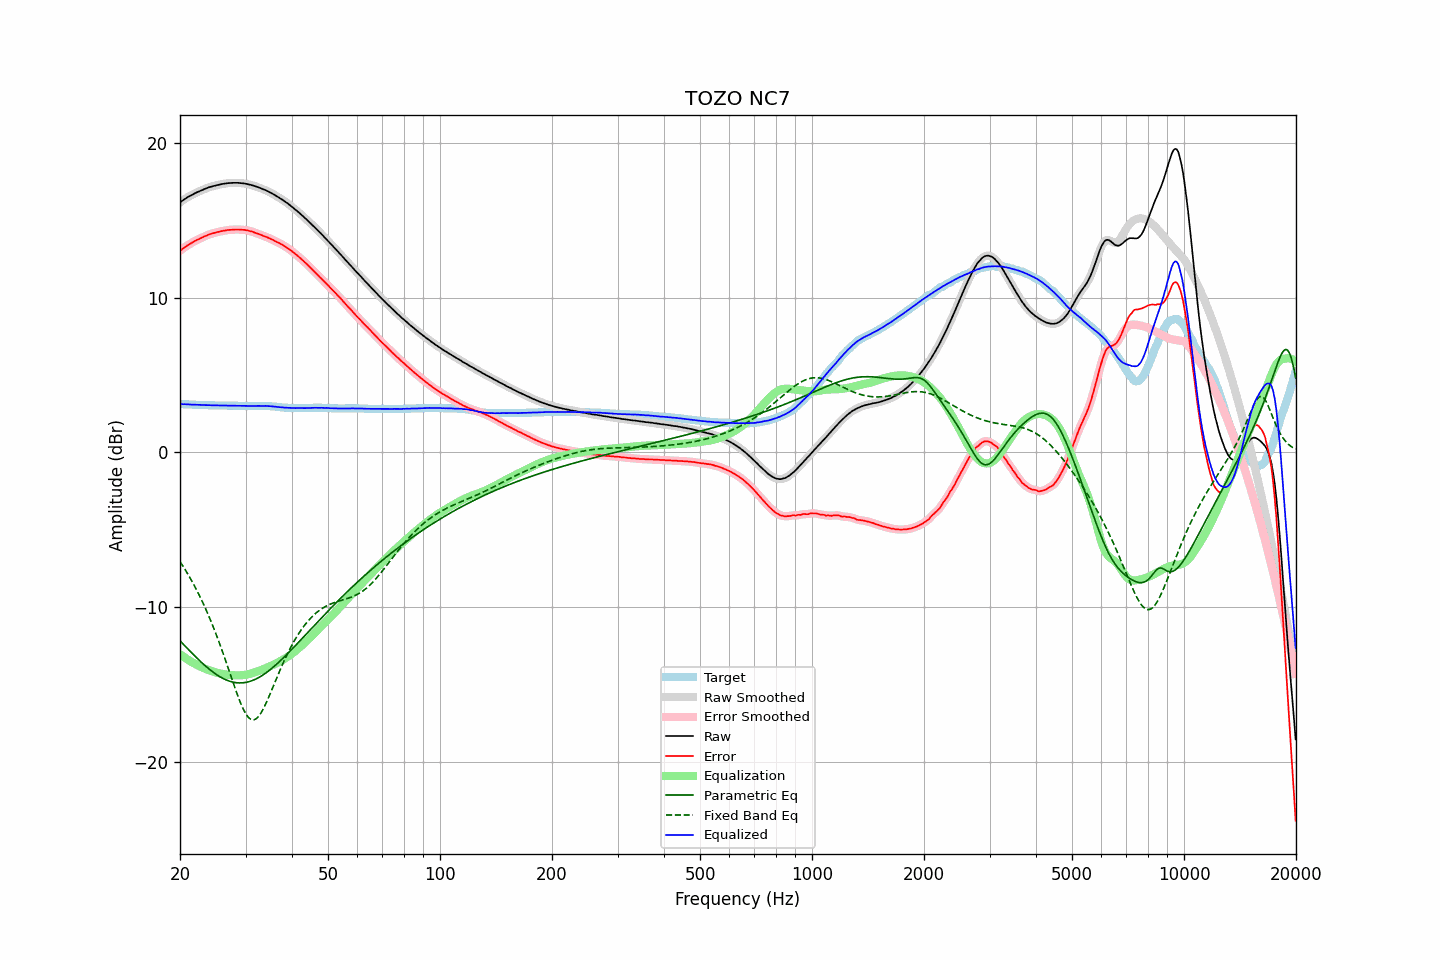

Data behind this chart, as committed beside it:
frequency, raw, error, smoothed, error_smoothed, equalization, parametric_eq, fixed_band_eq, equalized_raw, equalized_smoothed, target
20.00, 16.16, 13.04, 16.16, 13.03, -13.03, -12.17, -7.05, 3.13, 3.13, 3.13
20.20, 16.23, 13.11, 16.24, 13.11, -13.11, -12.28, -7.21, 3.12, 3.12, 3.13
20.40, 16.30, 13.19, 16.31, 13.19, -13.19, -12.39, -7.37, 3.12, 3.12, 3.12
20.61, 16.38, 13.26, 16.38, 13.26, -13.26, -12.50, -7.54, 3.12, 3.12, 3.12
20.81, 16.44, 13.34, 16.45, 13.34, -13.33, -12.60, -7.71, 3.11, 3.11, 3.11
21.02, 16.51, 13.41, 16.51, 13.40, -13.40, -12.71, -7.88, 3.11, 3.11, 3.11
21.23, 16.56, 13.47, 16.57, 13.47, -13.47, -12.82, -8.06, 3.10, 3.10, 3.10
21.44, 16.62, 13.53, 16.62, 13.53, -13.53, -12.92, -8.24, 3.09, 3.09, 3.10
21.66, 16.67, 13.58, 16.68, 13.59, -13.59, -13.03, -8.43, 3.08, 3.09, 3.09
21.87, 16.73, 13.65, 16.73, 13.65, -13.65, -13.13, -8.62, 3.09, 3.09, 3.09
22.09, 16.78, 13.71, 16.78, 13.70, -13.70, -13.24, -8.82, 3.08, 3.08, 3.08
22.31, 16.83, 13.76, 16.83, 13.75, -13.75, -13.34, -9.02, 3.08, 3.08, 3.08
22.54, 16.87, 13.80, 16.88, 13.80, -13.80, -13.44, -9.23, 3.07, 3.07, 3.08
22.76, 16.92, 13.86, 16.92, 13.85, -13.86, -13.53, -9.44, 3.07, 3.07, 3.07
22.99, 16.96, 13.90, 16.97, 13.90, -13.90, -13.63, -9.66, 3.06, 3.06, 3.07
23.22, 17.01, 13.96, 17.01, 13.95, -13.95, -13.72, -9.89, 3.06, 3.06, 3.06
23.45, 17.05, 14.00, 17.05, 14.00, -13.99, -13.81, -10.12, 3.06, 3.06, 3.06
23.69, 17.09, 14.04, 17.09, 14.04, -14.04, -13.90, -10.35, 3.06, 3.06, 3.06
23.92, 17.13, 14.09, 17.13, 14.08, -14.08, -13.99, -10.59, 3.06, 3.05, 3.05
24.16, 17.16, 14.12, 17.16, 14.12, -14.11, -14.07, -10.84, 3.05, 3.05, 3.05
24.40, 17.19, 14.15, 17.19, 14.15, -14.15, -14.15, -11.10, 3.05, 3.05, 3.05
24.65, 17.22, 14.18, 17.22, 14.18, -14.18, -14.23, -11.36, 3.04, 3.04, 3.05
24.89, 17.24, 14.21, 17.25, 14.21, -14.21, -14.30, -11.62, 3.04, 3.04, 3.04
25.14, 17.27, 14.24, 17.27, 14.23, -14.23, -14.37, -11.89, 3.04, 3.04, 3.04
25.39, 17.29, 14.26, 17.30, 14.26, -14.26, -14.44, -12.17, 3.03, 3.04, 3.04
25.65, 17.32, 14.29, 17.32, 14.28, -14.28, -14.50, -12.46, 3.04, 3.04, 3.04
25.91, 17.34, 14.31, 17.34, 14.30, -14.31, -14.56, -12.75, 3.04, 3.04, 3.04
26.16, 17.36, 14.33, 17.36, 14.32, -14.33, -14.62, -13.04, 3.04, 3.04, 3.04
26.43, 17.37, 14.34, 17.38, 14.34, -14.34, -14.67, -13.34, 3.03, 3.03, 3.04
26.69, 17.39, 14.37, 17.39, 14.36, -14.36, -14.71, -13.64, 3.03, 3.03, 3.03
26.96, 17.40, 14.38, 17.40, 14.37, -14.37, -14.75, -13.94, 3.03, 3.03, 3.03
27.23, 17.41, 14.39, 17.41, 14.38, -14.38, -14.79, -14.25, 3.03, 3.03, 3.03
27.50, 17.41, 14.39, 17.42, 14.39, -14.39, -14.82, -14.56, 3.02, 3.02, 3.03
27.77, 17.42, 14.40, 17.42, 14.40, -14.40, -14.84, -14.86, 3.02, 3.02, 3.03
28.05, 17.42, 14.41, 17.42, 14.40, -14.40, -14.86, -15.16, 3.02, 3.02, 3.02
28.33, 17.42, 14.41, 17.42, 14.41, -14.41, -14.88, -15.46, 3.02, 3.02, 3.02
28.62, 17.42, 14.41, 17.42, 14.41, -14.41, -14.89, -15.74, 3.02, 3.01, 3.02
28.90, 17.41, 14.41, 17.41, 14.40, -14.40, -14.89, -16.01, 3.01, 3.01, 3.01
29.19, 17.40, 14.40, 17.40, 14.40, -14.40, -14.89, -16.27, 3.00, 3.01, 3.01
29.48, 17.39, 14.39, 17.39, 14.39, -14.39, -14.89, -16.50, 3.00, 3.00, 3.01
29.78, 17.38, 14.39, 17.38, 14.38, -14.38, -14.88, -16.72, 3.00, 3.00, 3.00
30.08, 17.36, 14.37, 17.36, 14.37, -14.36, -14.86, -16.90, 3.00, 3.00, 3.00
30.38, 17.34, 14.35, 17.34, 14.35, -14.34, -14.84, -17.05, 3.00, 3.00, 3.00
30.68, 17.31, 14.32, 17.32, 14.32, -14.32, -14.81, -17.16, 2.99, 3.00, 3.00
30.99, 17.29, 14.30, 17.29, 14.29, -14.29, -14.78, -17.24, 3.00, 3.00, 3.00
31.30, 17.26, 14.27, 17.26, 14.26, -14.26, -14.74, -17.28, 3.00, 3.00, 3.00
31.61, 17.23, 14.23, 17.23, 14.23, -14.23, -14.70, -17.28, 3.01, 3.00, 3.01
31.93, 17.19, 14.19, 17.20, 14.19, -14.19, -14.65, -17.23, 3.00, 3.01, 3.01
32.24, 17.16, 14.16, 17.16, 14.15, -14.15, -14.60, -17.16, 3.01, 3.01, 3.01
32.57, 17.12, 14.12, 17.12, 14.12, -14.12, -14.54, -17.04, 3.01, 3.01, 3.01
32.89, 17.08, 14.08, 17.08, 14.07, -14.08, -14.48, -16.90, 3.01, 3.01, 3.01
33.22, 17.04, 14.04, 17.04, 14.03, -14.04, -14.42, -16.73, 3.01, 3.00, 3.01
33.55, 16.99, 13.99, 17.00, 13.99, -14.00, -14.35, -16.54, 3.00, 3.00, 3.01
33.89, 16.96, 13.96, 16.96, 13.95, -13.95, -14.28, -16.32, 3.01, 3.00, 3.01
34.23, 16.91, 13.92, 16.91, 13.91, -13.91, -14.21, -16.10, 3.00, 3.00, 3.00
34.57, 16.86, 13.87, 16.86, 13.87, -13.86, -14.13, -15.86, 3.00, 3.00, 3.00
34.92, 16.80, 13.82, 16.81, 13.82, -13.82, -14.05, -15.62, 2.99, 2.99, 2.99
35.27, 16.75, 13.78, 16.75, 13.77, -13.77, -13.96, -15.37, 2.98, 2.98, 2.98
35.62, 16.69, 13.73, 16.69, 13.72, -13.72, -13.87, -15.11, 2.97, 2.97, 2.97
35.97, 16.63, 13.67, 16.63, 13.67, -13.67, -13.78, -14.86, 2.96, 2.96, 2.97
... 635 more rows
